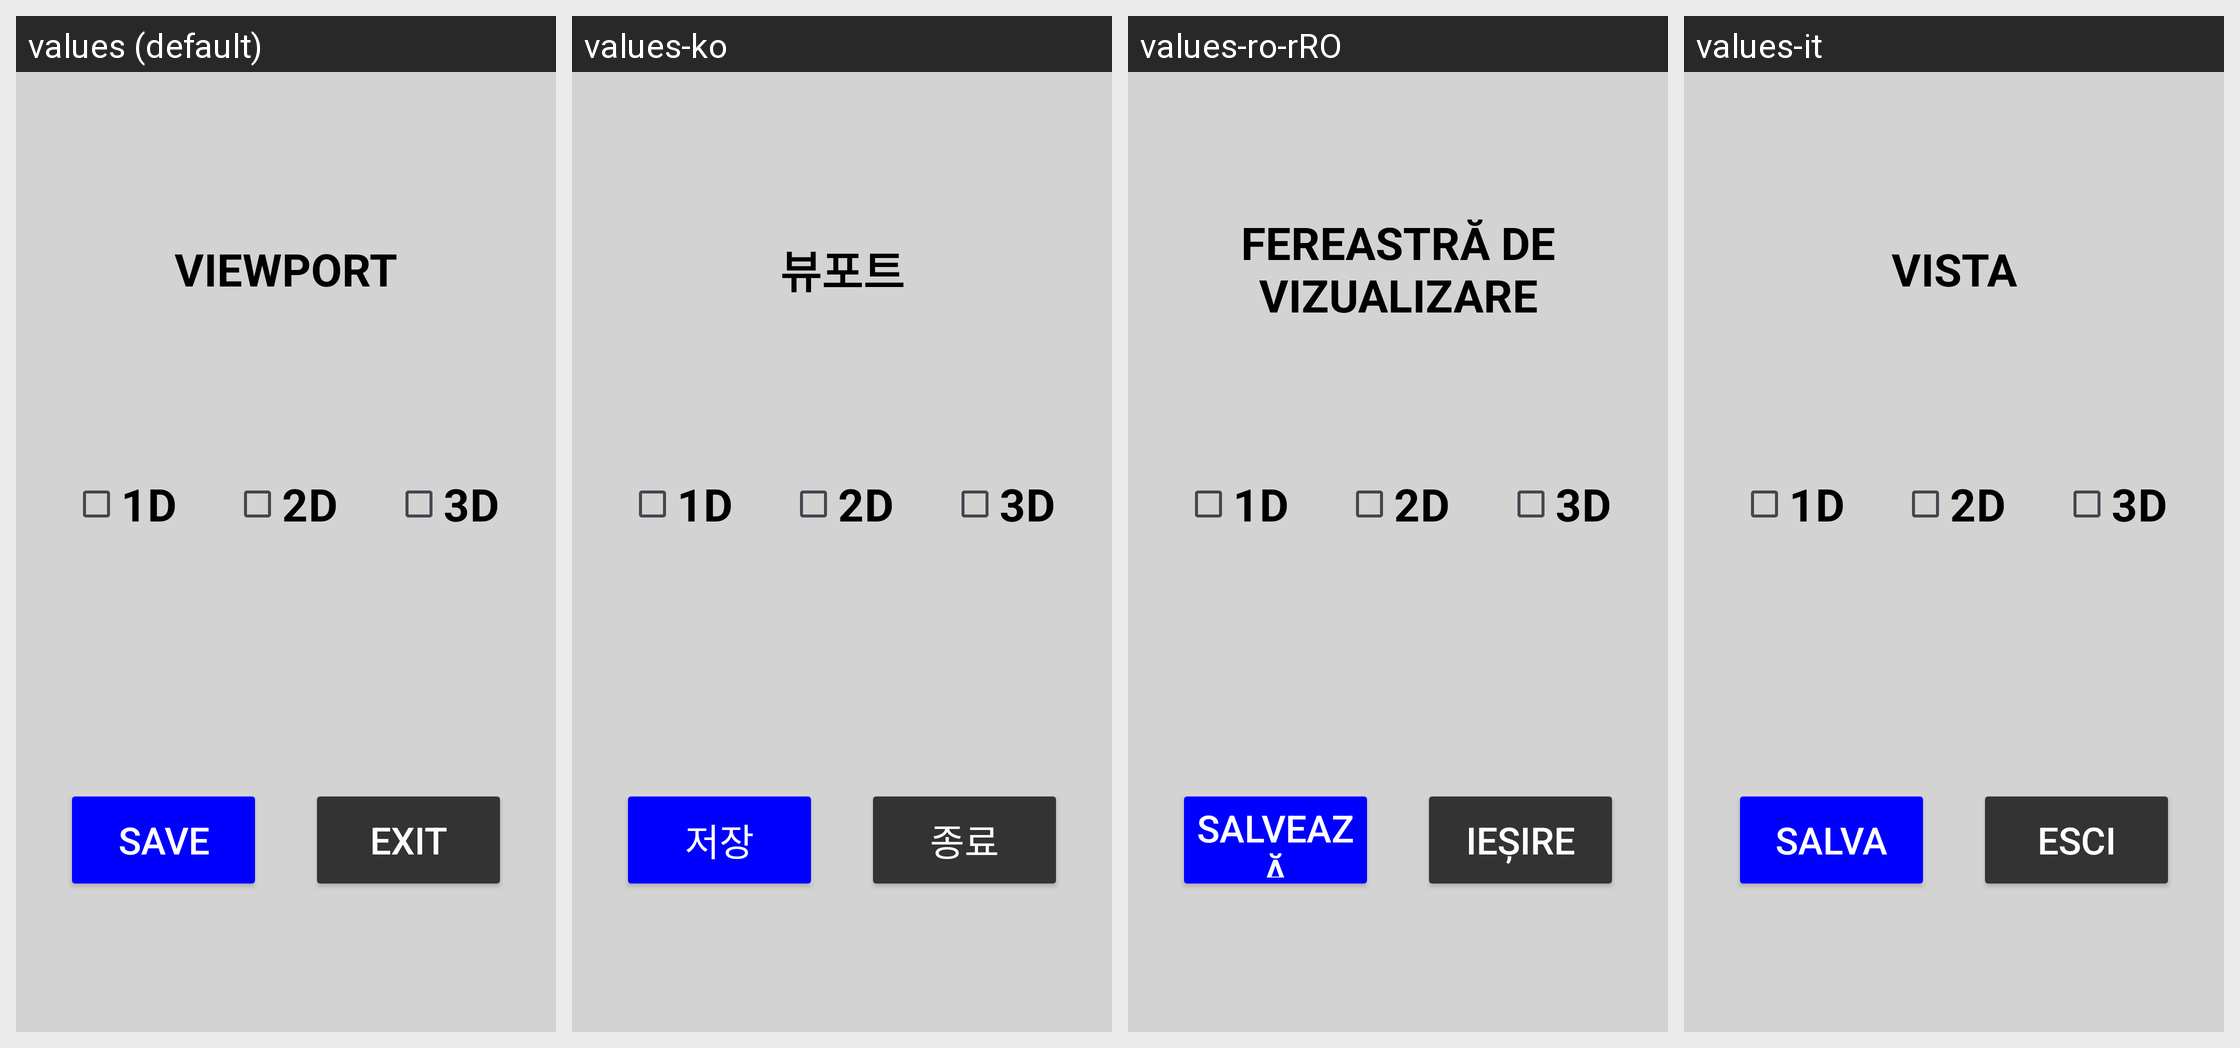

This grid shows one Android layout under several languages. Give, for every string resource on the screen, its name, the default text and each shown locale's text.
Android screen res/layout/dialog_viewport.xml rendered under 4 locales, left to right: values (default), values-ko, values-ro-rRO, values-it. Device: Nexus 5 (rendered at 1080×1920; each locale shown at half size, 540×960, under a caption strip naming it); theme Theme.Stx_dig.
Other locales in the repository, not shown: values-cs, values-da, values-de, values-el, values-en, values-es, values-fi, values-fr, values-is, values-ja, values-nl-rNL, values-no, values-pt, values-ru, values-sv, values-zh.
Strings drawn on this screen, with the default value and each locale's value (text and hints the layout hard-codes, and strings that could not be matched under every locale, appear in the picture but are not listed):

save
  values: SAVE
  values-ko: 저장
  values-ro-rRO: SALVEAZĂ
  values-it: SALVA

exit
  values: EXIT
  values-ko: 종료
  values-ro-rRO: IEȘIRE
  values-it: ESCI

viewport
  values: VIEWPORT
  values-ko: 뷰포트
  values-ro-rRO: FEREASTRĂ DE VIZUALIZARE
  values-it: VISTA
